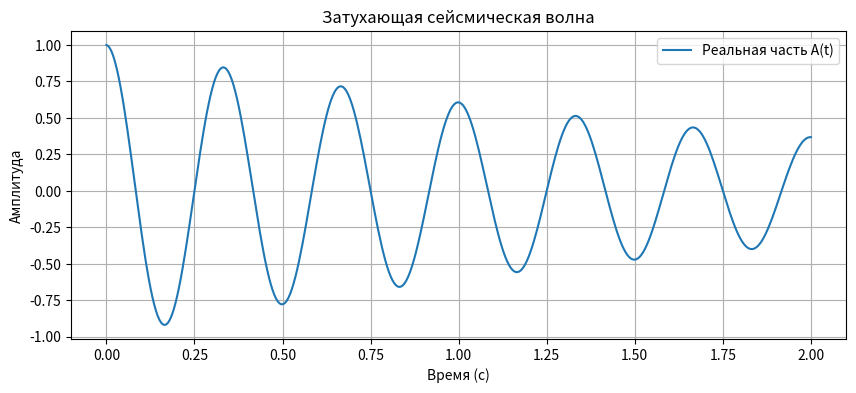

Generate this figure with matplotlib:
"""
3. Анализ сейсмической волны (комплексная амплитуда)
Задача: моделировать затухающую сейсмическую волну с комплексной амплитудой.
"""
import numpy as np
import matplotlib.pyplot as plt

t = np.linspace(0, 2, 400)
omega = 2 * np.pi * 3  # частота 3 Гц
alpha = 0.5  # коэффициент затухания

# Комплексная амплитуда: A(t) = exp(-αt) * exp(iωt)
A = np.exp(-alpha * t) * np.exp(1j * omega * t)

# Реальная часть — наблюдаемая волна
wave = np.real(A)

plt.figure(figsize=(10, 4))
plt.plot(t, wave, label="Реальная часть A(t)")
plt.title("Затухающая сейсмическая волна")
plt.xlabel("Время (с)")
plt.ylabel("Амплитуда")
plt.grid(True); plt.legend(); plt.show()


